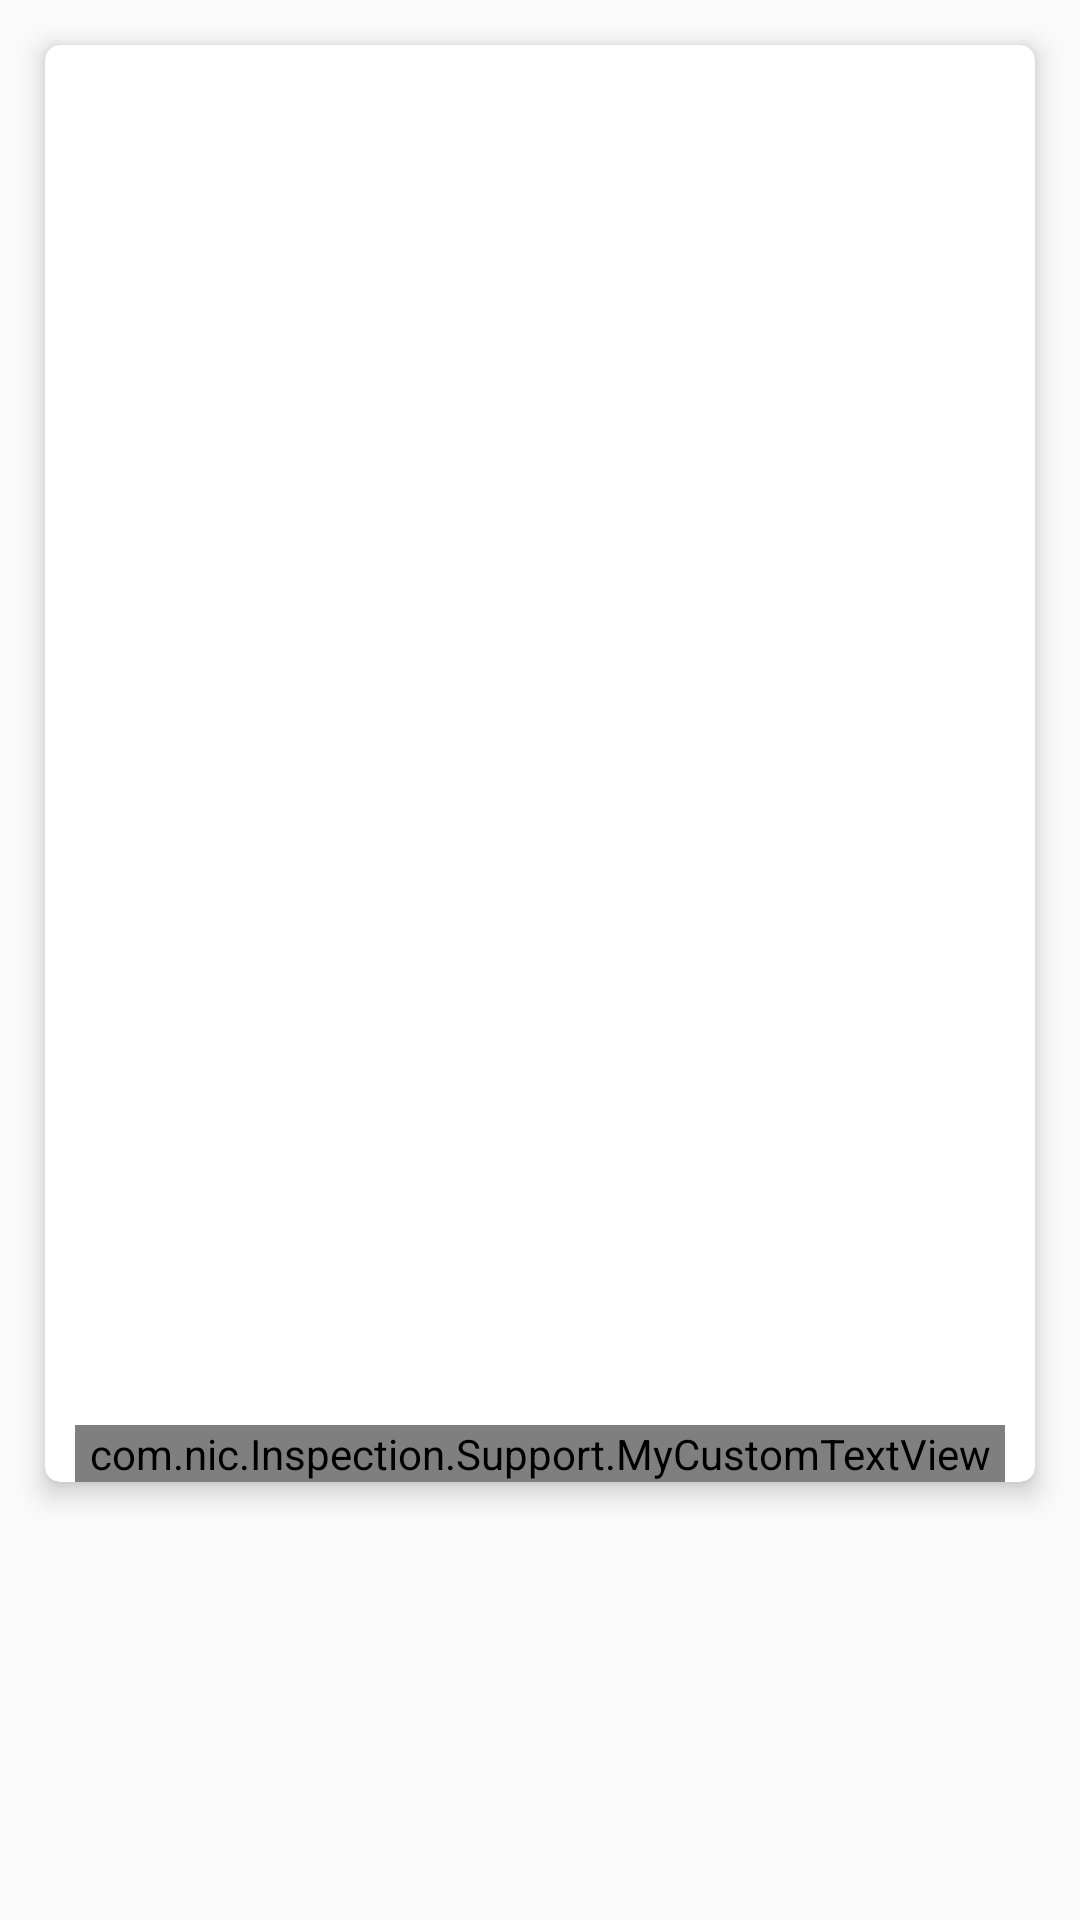

Produce the Android XML layout that renders to this screen, including the resource entries it uses.
<!-- AndroidManifest.xml: application theme AppTheme -->
<!-- res/layout/preview_full_image.xml -->
<RelativeLayout xmlns:android="http://schemas.android.com/apk/res/android"
    xmlns:tools="http://schemas.android.com/tools"
    android:layout_width="match_parent"
    android:layout_height="match_parent"
    xmlns:customfontdemo="http://schemas.android.com/tools"
    android:background="@android:color/transparent"
    tools:context="com.nic.Inspection.Activity.FullImageActivity">

    <androidx.cardview.widget.CardView xmlns:card_view="http://schemas.android.com/apk/res-auto"
        android:id="@+id/district_card"
        android:layout_width="match_parent"
        android:layout_height="wrap_content"
        android:layout_below="@+id/toolbar"
        android:layout_centerHorizontal="true"
        android:layout_alignParentStart="true"
        android:layout_margin="15dp"
        android:layout_marginTop="15dp"

        card_view:cardCornerRadius="5dp"
        card_view:cardElevation="5dp">


        <LinearLayout
            android:id="@+id/header"
            android:layout_width="match_parent"
            android:layout_height="wrap_content"
            android:orientation="horizontal">

            <LinearLayout
                android:layout_width="0dp"
                android:layout_height="wrap_content"
                android:layout_weight="0.9"
                android:orientation="vertical">

                <ImageView
                    android:id="@+id/preview_Full_imageview"
                    android:layout_width="match_parent"
                    android:layout_height="450dp"
                    android:scaleType="fitXY"
                    />


                
                
                
                
                


                

                
                
                
                
                
                
                
                


                

               



                <LinearLayout
                    android:layout_width="match_parent"
                    android:layout_height="wrap_content"

                    android:orientation="horizontal">


                    <com.nic.Inspection.Support.MyCustomTextView
                        android:id="@+id/description"
                        android:layout_width="fill_parent"
                        android:layout_height="wrap_content"
                        android:lines="5"
                        android:gravity="top"
                        android:layout_marginTop="10dip"
                        android:layout_marginLeft="10dip"
                        android:textSize="15sp"
                        android:layout_marginRight="10dip"
                        android:textColor="@android:color/black"
                        android:background="@drawable/gray_background"
                        customfontdemo:fontName="@string/font_circular_book" />
                </LinearLayout>


            </LinearLayout>

        </LinearLayout>

    </androidx.cardview.widget.CardView>

    
        
        
        
        
        
        

</RelativeLayout>
<!-- resources referenced by this layout -->
<resources>
  <color name="dashboard_line_dark">#818080</color>
  <!-- drawable gray_background (drawable) -->
  <?xml version="1.0" encoding="UTF-8"?>
  <shape xmlns:android="http://schemas.android.com/apk/res/android">
      <solid android:color="#FFFFFF" />
      <corners android:radius="10dp" />
  
  </shape>
  <string name="font_circular_book">circular-book.ttf</string>
  <style name="AppTheme" parent="Theme.AppCompat.Light.DarkActionBar">
          
          <item name="colorPrimary">@color/colorPrimary</item>
          <item name="colorPrimaryDark">@color/colorPrimaryDark</item>
          <item name="colorAccent">@color/colorAccent</item>
          <item name="windowActionBar">false</item>
          <item name="windowNoTitle">true</item>
      </style>
  <color name="colorPrimary">#304FFE</color>
  <color name="colorPrimaryDark">#304FFE</color>
  <color name="colorAccent">#304FFE</color>
</resources>
